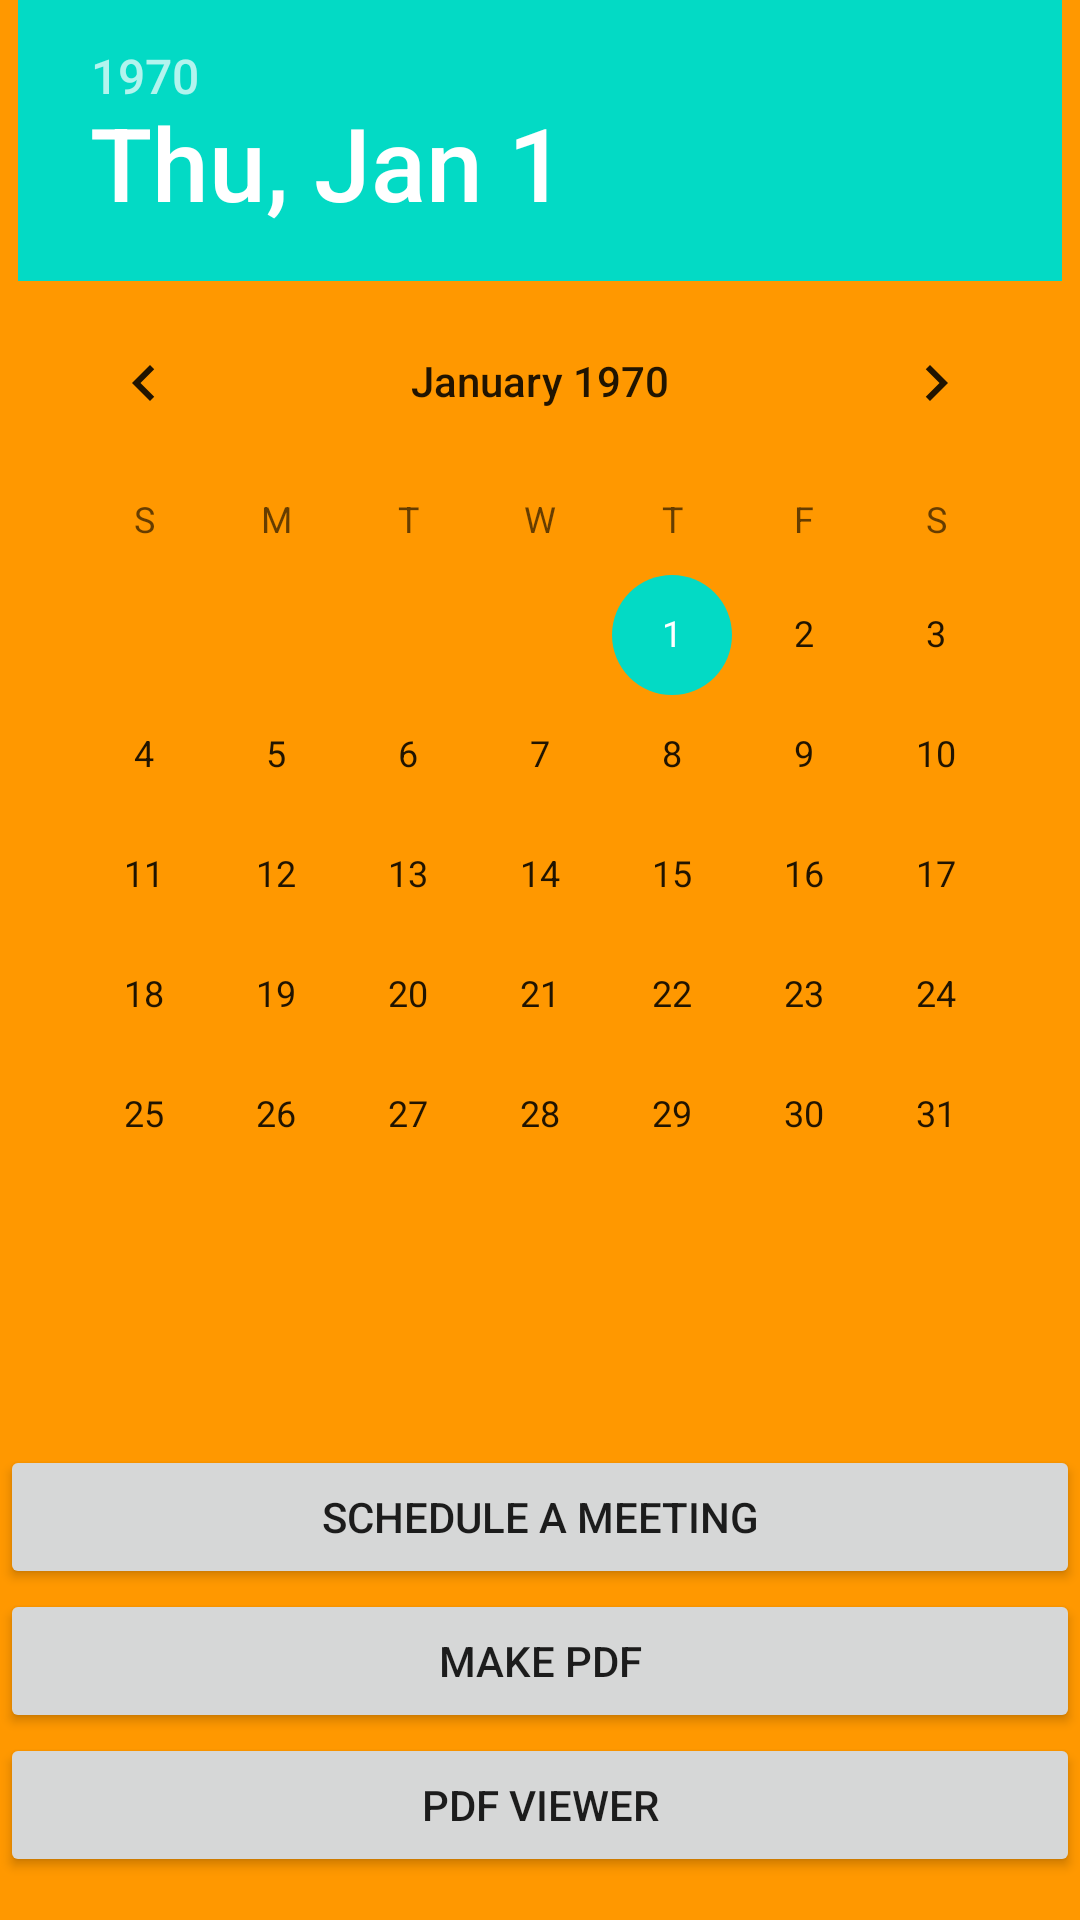

Android layout source for this screen:
<!-- AndroidManifest.xml: application theme Theme.DiscoveryEMPApp -->
<!-- res/layout/activity_my_office.xml -->
<?xml version="1.0" encoding="utf-8"?>
<LinearLayout xmlns:android="http://schemas.android.com/apk/res/android"
    xmlns:app="http://schemas.android.com/apk/res-auto"
    xmlns:tools="http://schemas.android.com/tools"
    android:layout_width="match_parent"
    android:layout_height="match_parent"
    android:gravity="center_horizontal"
    android:orientation="vertical"
    android:background="#FF9800"
    tools:context=".MyOffice"

    >
    <DatePicker
        android:id="@+id/date_Picker"
        android:layout_width="wrap_content"
        android:layout_height="wrap_content"
        android:calendarViewShown="false"
        android:datePickerMode="calendar"
        android:orientation="vertical" />
    <Button
        android:id="@+id/Tasks"
        android:layout_marginTop="50dp"
        android:layout_width="match_parent"
        android:layout_height="wrap_content"
        android:onClick="addCalendarEvent"
        android:text="Schedule a meeting" />
    <Button
        android:id="@+id/MakePDF"
        android:layout_width="match_parent"
        android:layout_height="wrap_content"
        android:text="Make PDF" />
    <Button
        android:id="@+id/viewdoc"
        android:layout_width="match_parent"
        android:layout_height="wrap_content"
        android:text="PDF viewer" />

</LinearLayout>
<!-- resources referenced by this layout -->
<resources>
  <style name="Theme.DiscoveryEMPApp" parent="Theme.MaterialComponents.DayNight.DarkActionBar">
          
          <item name="colorPrimary">@color/purple_500</item>
          <item name="colorPrimaryVariant">@color/purple_700</item>
          <item name="colorOnPrimary">@color/white</item>
          
          <item name="colorSecondary">@color/teal_200</item>
          <item name="colorSecondaryVariant">@color/teal_700</item>
          <item name="colorOnSecondary">@color/black</item>
          
          <item name="android:statusBarColor">?attr/colorPrimaryVariant</item>
          
      </style>
  <color name="purple_500">#FF000E59</color>
  <color name="purple_700">#0012B3</color>
  <color name="white">#FFFFFFFF</color>
  <color name="teal_200">#FF03DAC5</color>
  <color name="teal_700">#FF018786</color>
  <color name="black">#FF000000</color>
</resources>
